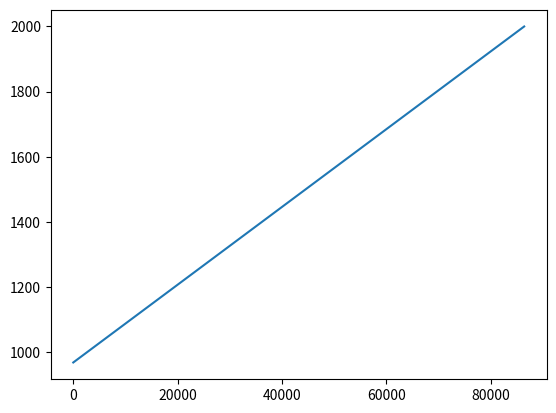

Source code (Python):
# -*- coding: utf-8 -*-
"""
Created on Wed May  6 12:39:14 2015

[redacted]
"""

import matplotlib.pyplot as plt 

def shift1(xcorr_len):
    """
    Function that produces an estimatated xcorr shift_length maximum given
    the length of the traces being cross-correlated. 
    """    
    
    a = 2047000.0/1023.0
    b = 2488320000000.0/341.0
    
    shift_len = (a*xcorr_len**2 - b) / (xcorr_len**2)
    return shift_len
    
    
    
def shift2(xcorr_len):
    
    a = 10.0 / 837.0
    b = 3.0e4 / 31.0
    
    shift_len = a * xcorr_len + b
    
    
    return shift_len




y = []
counts = 0
for i in range(1, 86400 + 1):
    y.append(shift2(i))
    if shift2(i) < 0:
        counts += 1

print(counts)

plt.figure(1)

plt.plot(y)
plt.show()

